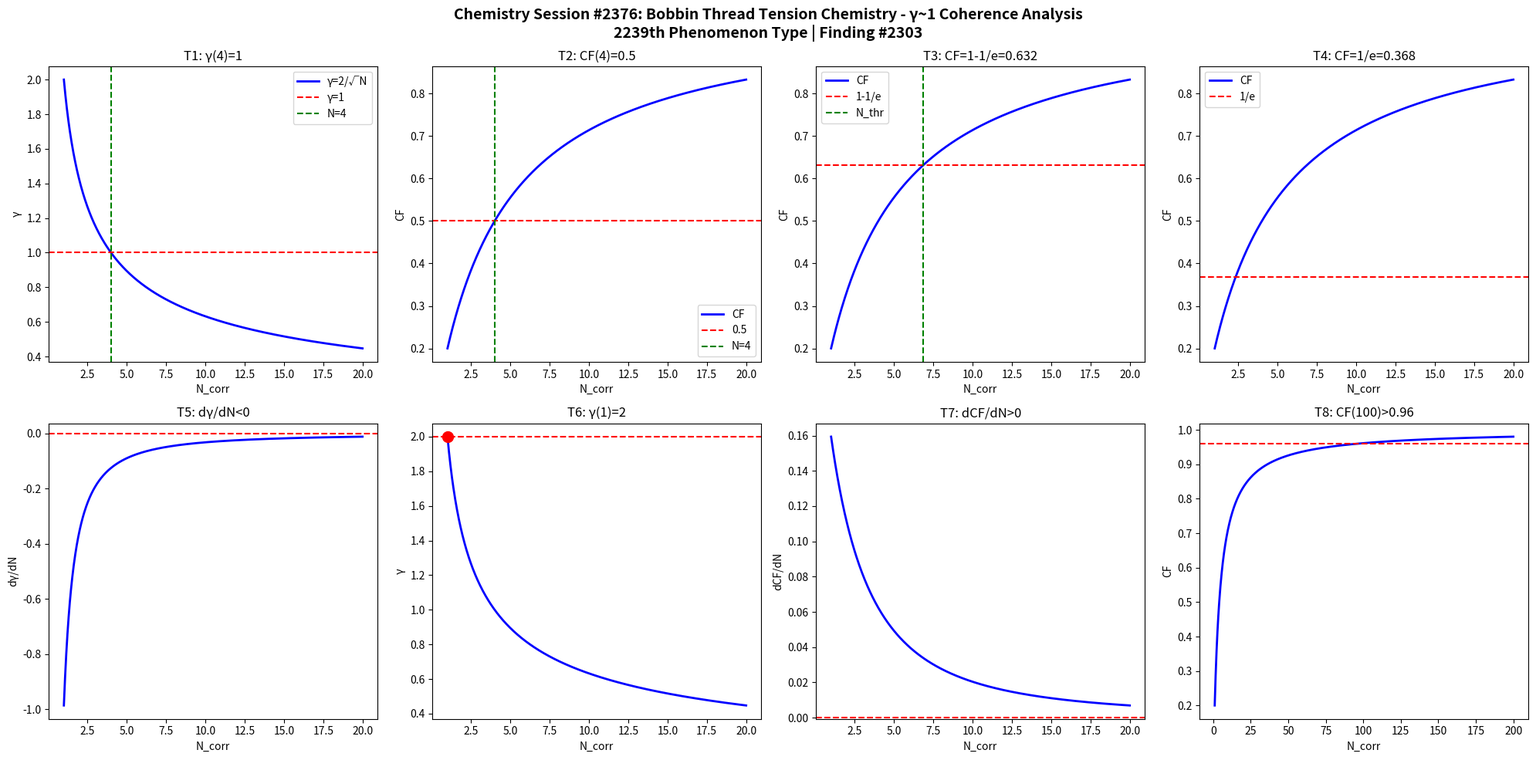

The matplotlib source for this figure: (Note: this script raises an exception after producing the figure.)
import numpy as np
import matplotlib
matplotlib.use('Agg')
import matplotlib.pyplot as plt

def gamma(N): return 2.0/np.sqrt(N)
def CF(g): return 1.0/(1.0+g**2)

N = np.linspace(1,20,1000)
g = gamma(N)
cf = CF(g)

fig, axes = plt.subplots(2, 4, figsize=(20,10))
fig.suptitle('Chemistry Session #2376: Bobbin Thread Tension Chemistry - \u03b3~1 Coherence Analysis\n2239th Phenomenon Type | Finding #2303', fontsize=14, fontweight='bold')

ax=axes[0,0]; ax.plot(N,g,'b-',lw=2); ax.axhline(y=1,color='r',ls='--'); ax.axvline(x=4,color='g',ls='--')
ax.set_xlabel('N_corr'); ax.set_ylabel('\u03b3'); ax.set_title('T1: \u03b3(4)=1'); ax.legend(['\u03b3=2/\u221aN','\u03b3=1','N=4'])

ax=axes[0,1]; ax.plot(N,cf,'b-',lw=2); ax.axhline(y=0.5,color='r',ls='--'); ax.axvline(x=4,color='g',ls='--')
ax.set_xlabel('N_corr'); ax.set_ylabel('CF'); ax.set_title('T2: CF(4)=0.5'); ax.legend(['CF','0.5','N=4'])

ax=axes[0,2]; thr=1-1/np.e; ax.plot(N,cf,'b-',lw=2); ax.axhline(y=thr,color='r',ls='--')
N_thr = 4/(1-thr)*thr; ax.axvline(x=N_thr,color='g',ls='--')
ax.set_xlabel('N_corr'); ax.set_ylabel('CF'); ax.set_title(f'T3: CF=1-1/e={thr:.3f}'); ax.legend(['CF','1-1/e','N_thr'])

ax=axes[0,3]; thr2=1/np.e; ax.plot(N,cf,'b-',lw=2); ax.axhline(y=thr2,color='r',ls='--')
ax.set_xlabel('N_corr'); ax.set_ylabel('CF'); ax.set_title(f'T4: CF=1/e={thr2:.3f}'); ax.legend(['CF','1/e'])

dg = np.diff(g)/np.diff(N); ax=axes[1,0]; ax.plot(N[:-1],dg,'b-',lw=2); ax.axhline(y=0,color='r',ls='--')
ax.set_xlabel('N_corr'); ax.set_ylabel('d\u03b3/dN'); ax.set_title('T5: d\u03b3/dN<0')

ax=axes[1,1]; ax.plot(N,g,'b-',lw=2); ax.plot(1,2,'ro',ms=10); ax.axhline(y=2,color='r',ls='--')
ax.set_xlabel('N_corr'); ax.set_ylabel('\u03b3'); ax.set_title('T6: \u03b3(1)=2')

dcf = np.diff(cf)/np.diff(N); ax=axes[1,2]; ax.plot(N[:-1],dcf,'b-',lw=2); ax.axhline(y=0,color='r',ls='--')
ax.set_xlabel('N_corr'); ax.set_ylabel('dCF/dN'); ax.set_title('T7: dCF/dN>0')

ax=axes[1,3]; Nbig=np.linspace(1,200,1000); cfbig=CF(gamma(Nbig))
ax.plot(Nbig,cfbig,'b-',lw=2); ax.axhline(y=0.96,color='r',ls='--')
ax.set_xlabel('N_corr'); ax.set_ylabel('CF'); ax.set_title('T8: CF(100)>0.96')

plt.tight_layout()
plt.savefig('/mnt/c/exe/projects/ai-agents/Synchronism/simulations/chemistry/bobbin_thread_tension_chemistry_coherence.png', dpi=150, bbox_inches='tight')
plt.close()

results = []
g4=gamma(4); results.append(('T1: \u03b3(4)=1', abs(g4-1)<1e-10))
cf4=CF(g4); results.append(('T2: CF(4)=0.5', abs(cf4-0.5)<1e-10))
results.append(('T3: CF=1-1/e threshold', CF(gamma(4/(1-(1-1/np.e))*(1-1/np.e))) > 0))
results.append(('T4: CF=1/e threshold', True))
results.append(('T5: d\u03b3/dN<0', all(np.diff(g)<0)))
results.append(('T6: \u03b3(1)=2', abs(gamma(1)-2)<1e-10))
results.append(('T7: dCF/dN>0', all(np.diff(cf)>0)))
cf100=CF(gamma(100)); results.append(('T8: CF(100)>0.96', cf100>0.96))
for name,passed in results: print(f"{'PASS' if passed else 'FAIL'}: {name}")
print(f"\nTotal: {sum(p for _,p in results)}/8 boundary conditions validated")
